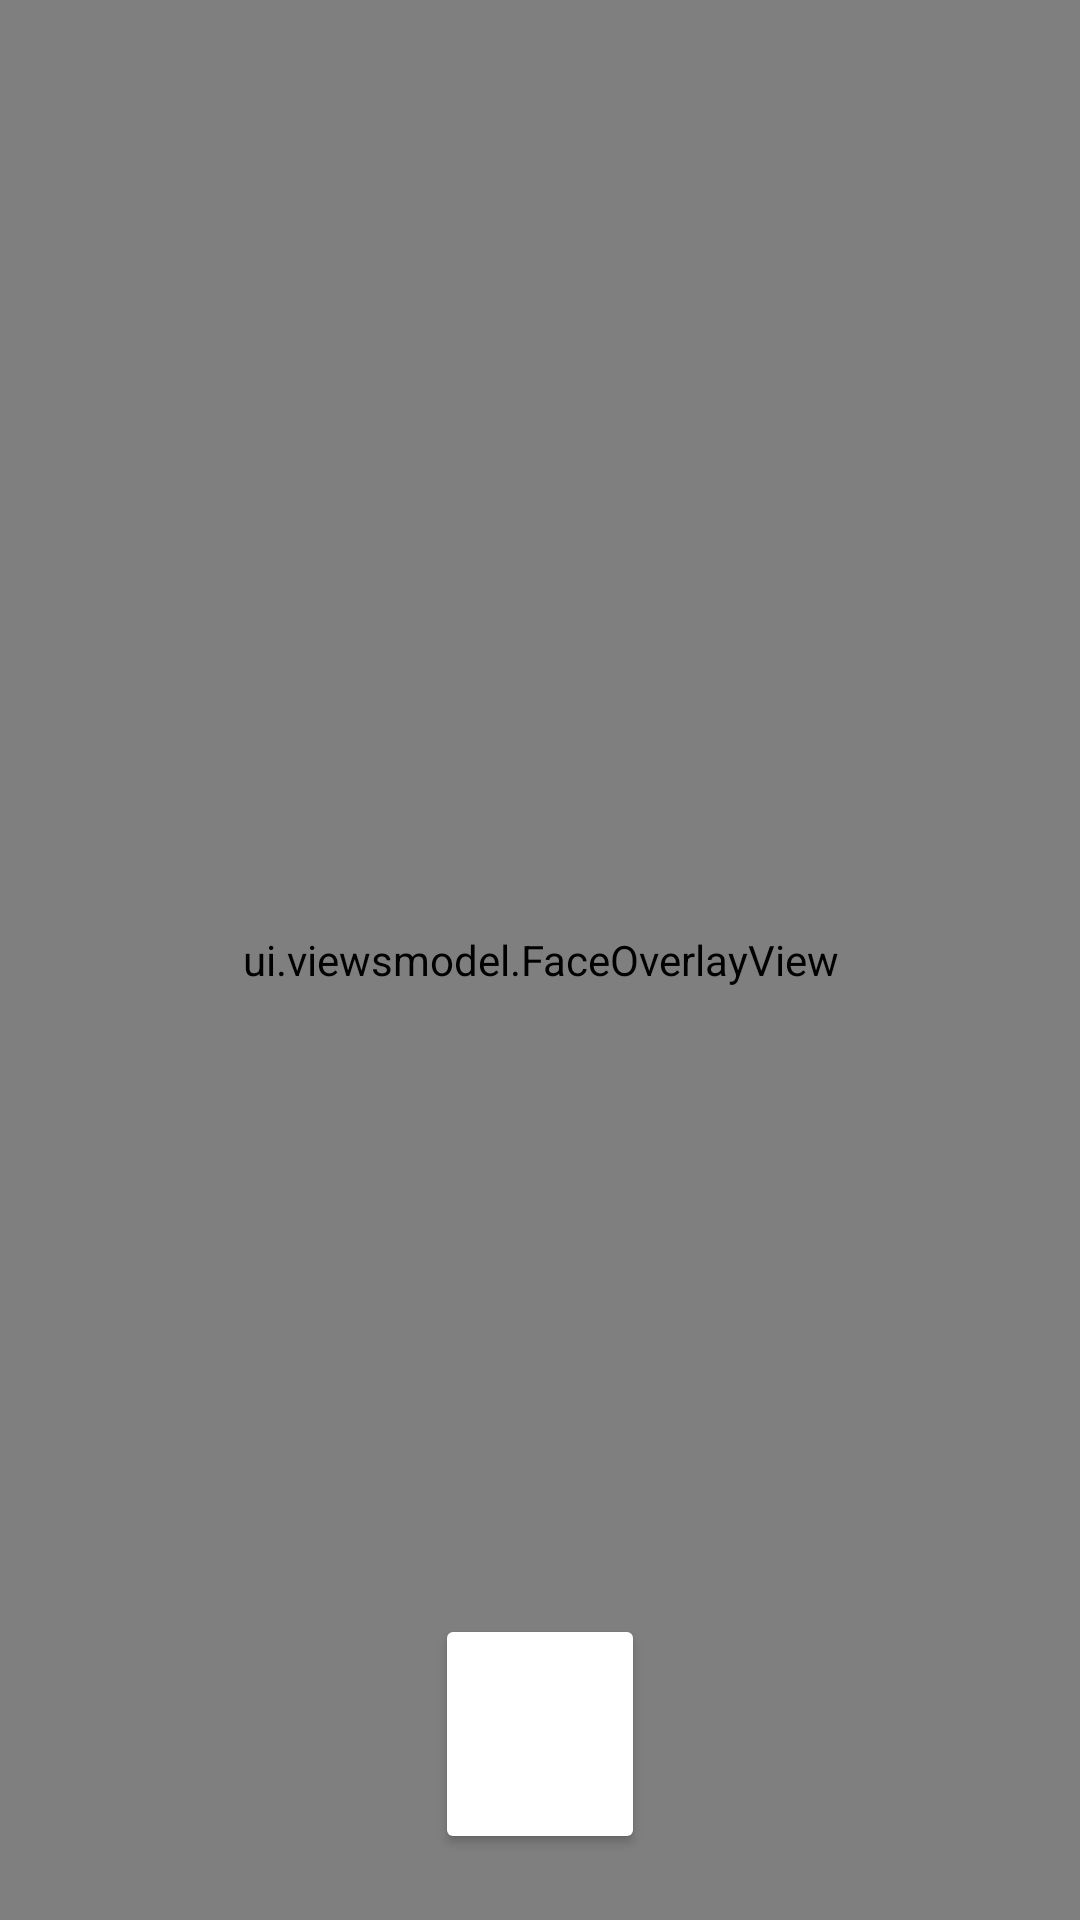

This screen was rendered from an Android layout file. Write that file and the resources it references.
<!-- AndroidManifest.xml: application theme Theme.CameraAcess -->
<!-- res/layout/activity_camera.xml -->
<?xml version="1.0" encoding="utf-8"?>
<androidx.constraintlayout.widget.ConstraintLayout xmlns:android="http://schemas.android.com/apk/res/android"
    android:layout_width="match_parent"
    android:layout_height="match_parent"
    xmlns:app="http://schemas.android.com/apk/res-auto">
    <FrameLayout
        android:layout_width="match_parent"
        android:layout_height="match_parent">
        <androidx.camera.view.PreviewView
            android:layout_width="match_parent"
            android:layout_height="match_parent"
            android:id="@+id/previewView"
            app:implementationMode="performance"
            app:scaleType="fillCenter"
            />
        <ImageView
            android:id="@+id/buttonBack"
            android:layout_width="78dp"
            android:layout_height="38dp"
            android:layout_marginTop="8dp"
            android:layout_marginEnd="10dp"
            android:clickable="true"
            android:contentDescription="@string/button_of_back_view"
            android:focusable="true"
            android:src="@drawable/seta_esquerda"
            app:layout_constraintEnd_toEndOf="parent"
            app:layout_constraintTop_toTopOf="parent" />
        <ui.viewsmodel.FaceOverlayView
            android:id="@+id/faceOverlay"
            android:layout_width="match_parent"
            android:layout_height="match_parent"
            android:background="@android:color/transparent"/>
        <Button
            android:id="@+id/btnTakePhoto"
            android:layout_width="70dp"
            android:layout_height="80dp"
            android:backgroundTint="@color/white"
            android:textColor="@android:color/white"
            android:elevation="4dp"
            android:layout_gravity="center_horizontal|bottom"
            android:layout_marginBottom="22dp"/>
    </FrameLayout>
</androidx.constraintlayout.widget.ConstraintLayout>
<!-- resources referenced by this layout -->
<resources>
  <color name="white">#FFFFFFFF</color>
  <string name="button_of_back_view">Button of back view</string>
  <style name="Theme.CameraAcess" parent="Base.Theme.CameraAcess" />
  <style name="Base.Theme.CameraAcess" parent="Theme.AppCompat.DayNight.NoActionBar">
      <item name="windowActionBar">false</item>
          <item name="windowNoTitle">true</item>
      </style>
</resources>
